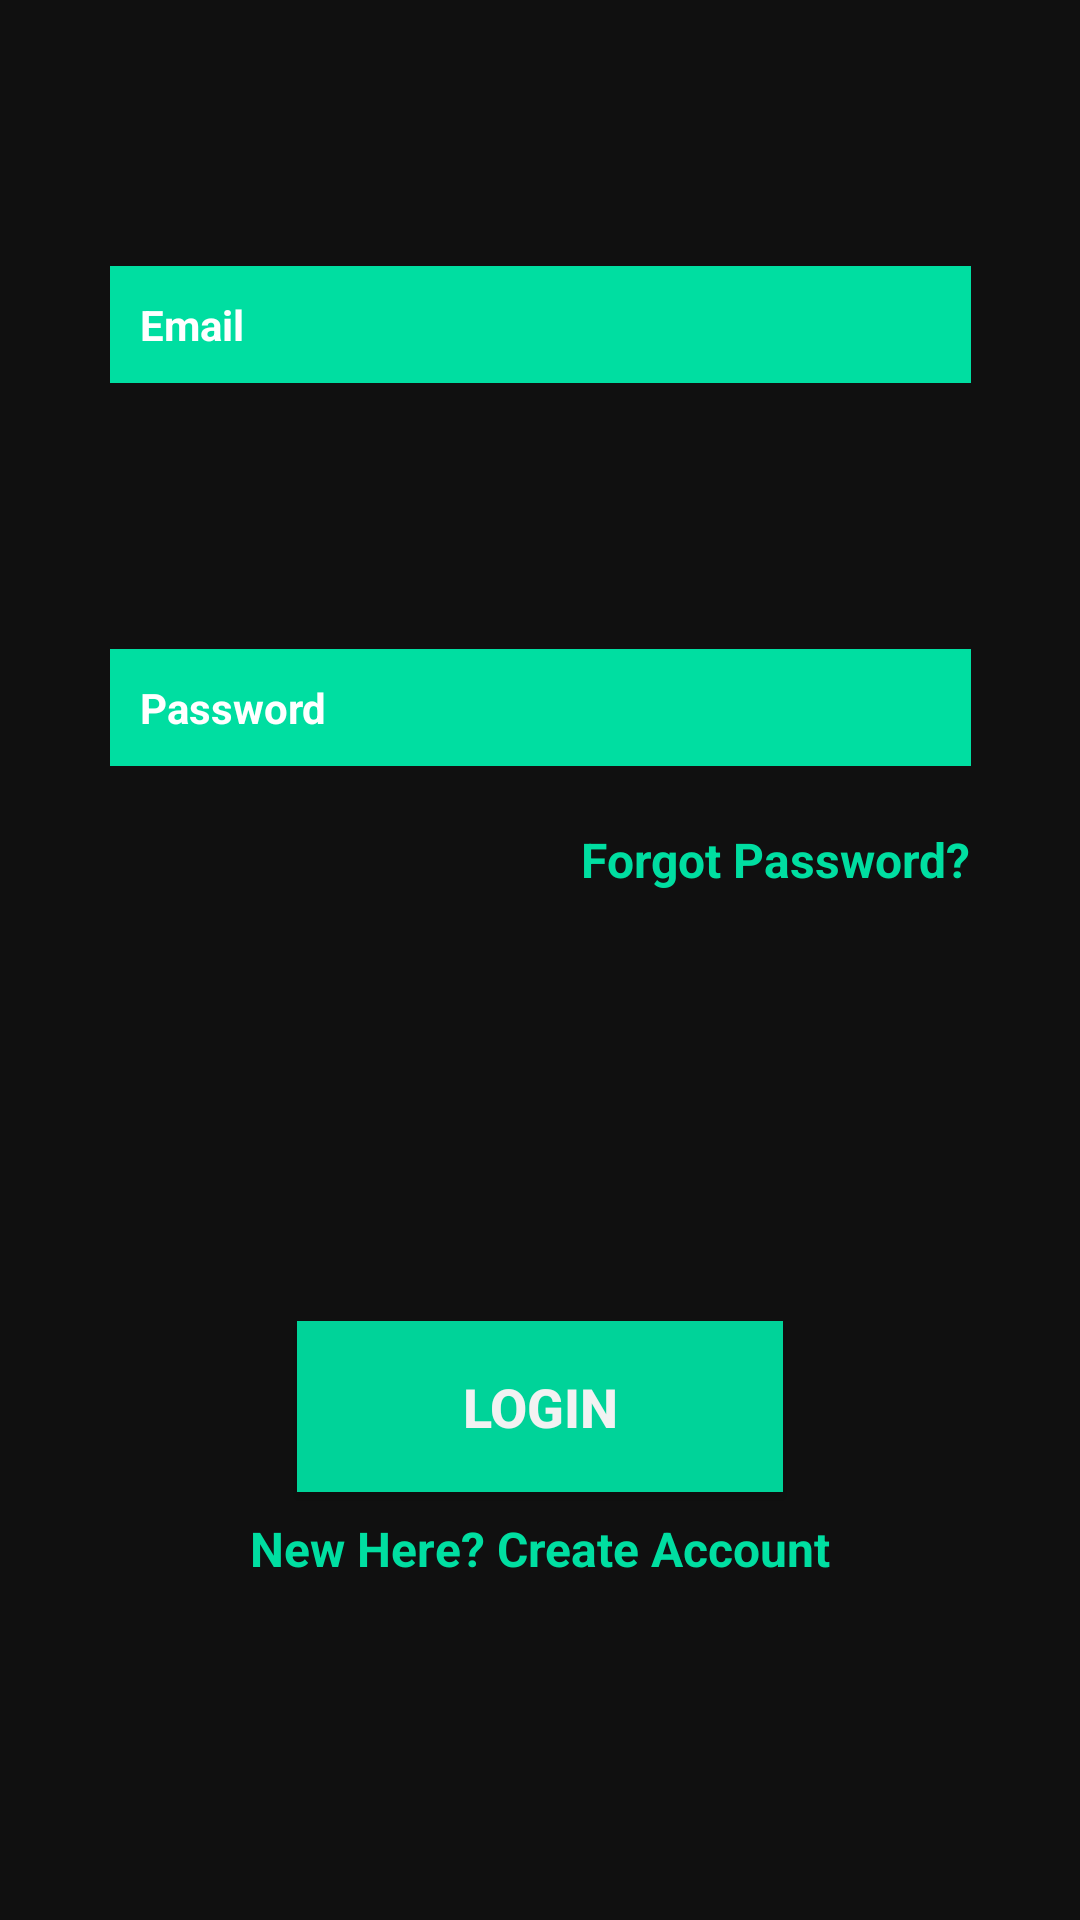

Produce the Android XML layout that renders to this screen, including the resource entries it uses.
<!-- AndroidManifest.xml: application theme AppTheme -->
<!-- res/layout/activity_login.xml -->
<?xml version="1.0" encoding="utf-8"?>
<androidx.constraintlayout.widget.ConstraintLayout xmlns:android="http://schemas.android.com/apk/res/android"
    xmlns:app="http://schemas.android.com/apk/res-auto"
    xmlns:tools="http://schemas.android.com/tools"
    android:layout_width="match_parent"
    android:layout_height="match_parent"
    android:background="@color/colorPrimaryBlack"
    tools:context=".Login">


    <EditText
        android:id="@+id/email"
        android:layout_width="287dp"
        android:layout_height="39dp"

        android:background="@color/colorPrimaryGreen"
        android:ems="10"
        android:hint="@string/email"
        android:inputType="textEmailAddress"
        android:padding="10dp"
        android:textColor="@color/colorPrimaryBlack"
        android:textColorHint="#FFFFFF"
        android:textSize="14sp"
        android:textStyle="bold"
        app:layout_constraintBottom_toTopOf="@+id/password"
        app:layout_constraintEnd_toEndOf="parent"
        app:layout_constraintStart_toStartOf="parent"
        app:layout_constraintTop_toTopOf="parent" />

    <EditText
        android:id="@+id/password"
        android:layout_width="287dp"
        android:layout_height="39dp"
        android:background="@color/colorPrimaryGreen"

        android:ems="10"
        android:hint="@string/password"
        android:inputType="textPassword"
        android:padding="10dp"
        android:textColor="@color/colorPrimaryBlack"
        android:textColorHint="#FFFFFF"
        android:textSize="14sp"
        android:textStyle="bold"
        app:layout_constraintBottom_toBottomOf="parent"
        app:layout_constraintEnd_toEndOf="parent"
        app:layout_constraintStart_toStartOf="parent"
        app:layout_constraintTop_toTopOf="parent"
        app:layout_constraintVertical_bias="0.36" />

    <Button
        android:id="@+id/loginBtn"
        android:layout_width="162dp"
        android:layout_height="57dp"
        android:alpha="0.95"
        android:background="@color/colorPrimaryGreen"
        android:text="@string/login"
        android:textColor="#ffffff"
        android:textSize="18sp"
        android:textStyle="bold"
        app:layout_constraintBottom_toBottomOf="parent"
        app:layout_constraintEnd_toEndOf="parent"
        app:layout_constraintStart_toStartOf="parent"
        app:layout_constraintTop_toBottomOf="@+id/forgotPassword" />

    <TextView
        android:id="@+id/createText"
        android:layout_width="wrap_content"
        android:layout_height="wrap_content"
        android:layout_marginTop="8dp"
        android:text="@string/create_account"
        android:textColor="@color/colorPrimaryGreen"
        android:textSize="16sp"
        android:textStyle="bold"
        app:layout_constraintBottom_toBottomOf="parent"
        app:layout_constraintEnd_toEndOf="parent"
        app:layout_constraintStart_toStartOf="parent"
        app:layout_constraintTop_toBottomOf="@+id/loginBtn"
        app:layout_constraintVertical_bias="0.0" />

    <TextView
        android:id="@+id/forgotPassword"
        android:layout_width="wrap_content"
        android:layout_height="wrap_content"
        android:layout_marginBottom="24dp"
        android:text="@string/forgot_password"
        android:textColor="@color/colorPrimaryGreen"
        android:textSize="16sp"
        android:textStyle="bold"
        app:layout_constraintBottom_toBottomOf="parent"
        app:layout_constraintEnd_toEndOf="@+id/password"
        app:layout_constraintHorizontal_bias="1.0"
        app:layout_constraintStart_toStartOf="@+id/password"
        app:layout_constraintTop_toBottomOf="@+id/password"
        app:layout_constraintVertical_bias="0.060000002" />

    <ProgressBar
        android:id="@+id/progressBar2"
        style="?android:attr/progressBarStyle"
        android:layout_width="wrap_content"
        android:layout_height="wrap_content"
        android:layout_marginEnd="8dp"
        android:layout_marginBottom="8dp"
        android:visibility="invisible"
        app:layout_constraintBottom_toBottomOf="parent"
        app:layout_constraintEnd_toEndOf="parent" />


</androidx.constraintlayout.widget.ConstraintLayout>
<!-- resources referenced by this layout -->
<resources>
  <color name="colorPrimaryBlack">#101010</color>
  <color name="colorPrimaryGreen">#00DEA1</color>
  <string name="create_account">New Here? Create Account</string>
  <string name="email">Email</string>
  <string name="forgot_password">Forgot Password?</string>
  <string name="login">LOGIN</string>
  <string name="password">Password</string>
  <style name="AppTheme" parent="Theme.AppCompat.Light.NoActionBar">
          
          <item name="colorPrimary">@color/colorPrimaryBlack</item>
          <item name="colorPrimaryDark">@color/colorPrimaryBlack</item>
          <item name="colorAccent">@color/colorPrimaryGreen</item>
      </style>
</resources>
